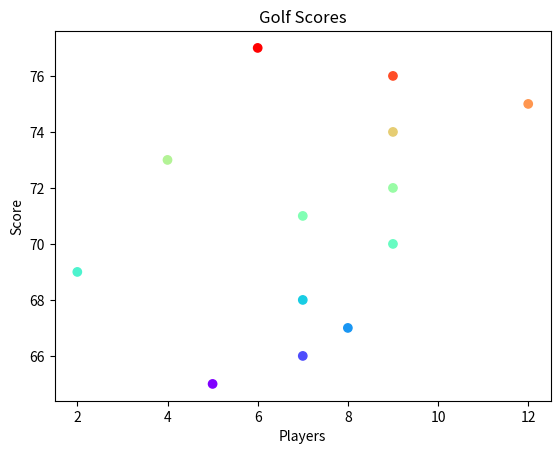

Here is the Python script that generated this plot:
import matplotlib.pyplot as plot
import numpy as np

x = np.array([5,7,8,7,2,9,7,9,4,9,12,9,6])
y = np.array([65,66,67,68,69,70,71,72,73,74,75,76,77])
colors = np.array([0, 10, 20, 30, 40, 45, 50, 55, 60, 70, 80, 90, 100])

plot.title('Golf Scores')
plot.xlabel('Players')
plot.ylabel('Score')
plot.scatter(x, y, c=colors, cmap='rainbow')
plot.show()